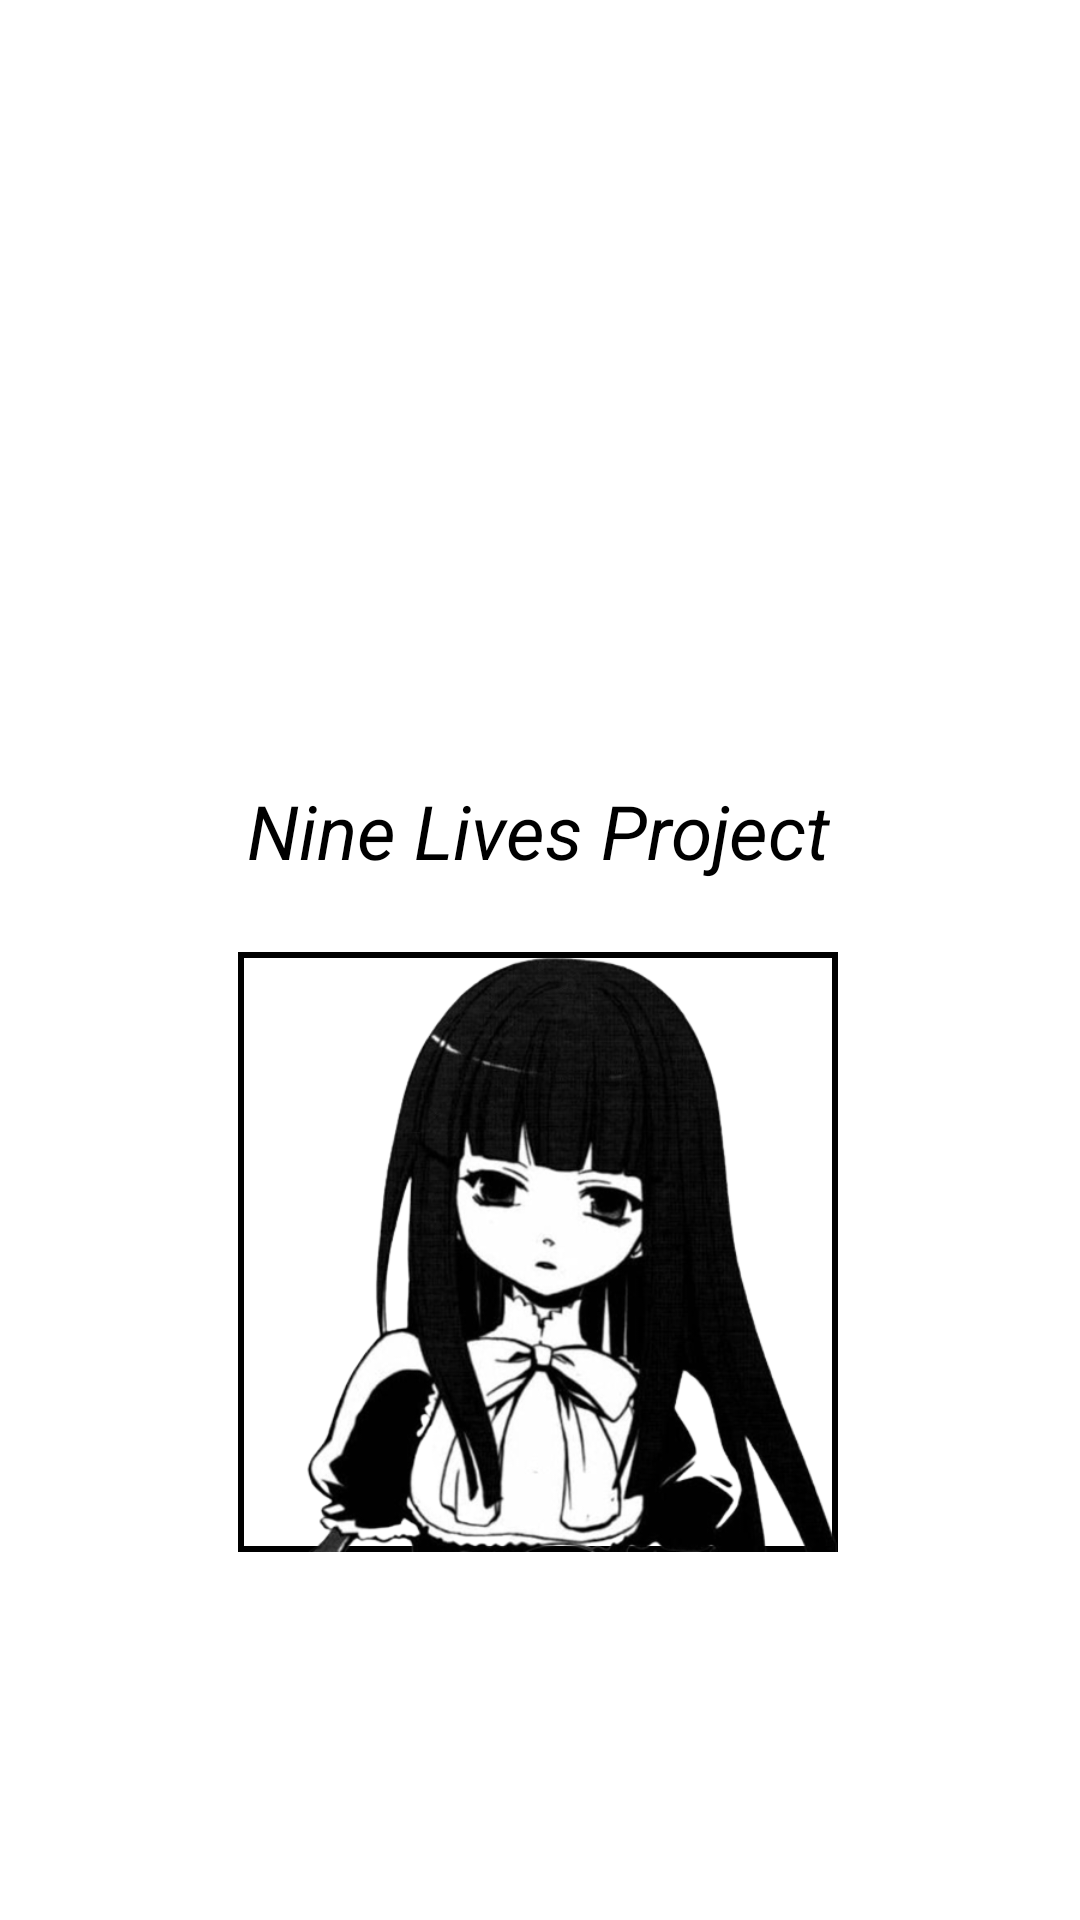

Write the Android layout XML for this screen, with the resource values it uses.
<!-- AndroidManifest.xml: application theme Theme.CRUD_MVC -->
<!-- res/layout/activity_splash.xml -->
<?xml version="1.0" encoding="utf-8"?>
<androidx.constraintlayout.widget.ConstraintLayout xmlns:android="http://schemas.android.com/apk/res/android"
    xmlns:app="http://schemas.android.com/apk/res-auto"
    xmlns:tools="http://schemas.android.com/tools"
    android:layout_width="match_parent"
    android:layout_height="match_parent"
    tools:context=".Splash">

    <TextView
        android:id="@+id/txt_splash"
        android:layout_width="wrap_content"
        android:layout_height="wrap_content"
        android:text="Nine Lives Project"
        android:textSize="25dp"
        android:textStyle="italic"

        android:textColor="@color/black"
        app:layout_constraintBottom_toTopOf="@+id/img_splash"
        app:layout_constraintEnd_toEndOf="@+id/img_splash"
        app:layout_constraintHorizontal_bias="0.502"
        app:layout_constraintStart_toStartOf="@+id/img_splash"
        app:layout_constraintTop_toTopOf="parent"
        app:layout_constraintVertical_bias="0.917" />

    <ImageView
        android:id="@+id/img_splash"
        android:layout_width="200dp"
        android:layout_height="200dp"
        android:src="@drawable/splashbg"
        android:background="@drawable/splash_custom"
        app:layout_constraintBottom_toBottomOf="parent"
        app:layout_constraintEnd_toEndOf="parent"
        app:layout_constraintHorizontal_bias="0.495"
        app:layout_constraintStart_toStartOf="parent"
        app:layout_constraintTop_toTopOf="parent"
        app:layout_constraintVertical_bias="0.721" />

</androidx.constraintlayout.widget.ConstraintLayout>
<!-- resources referenced by this layout -->
<resources>
  <!-- drawable splash_custom (drawable) -->
  <?xml version="1.0" encoding="utf-8"?>
  <shape android:shape="rectangle" xmlns:android="http://schemas.android.com/apk/res/android">
  
      <stroke
          android:width="2dp"
          android:color="@color/black"
          />
  </shape>
  <!-- drawable splashbg: png bitmap (drawable, 154501 bytes) -->
  <style name="Theme.CRUD_MVC" parent="Theme.MaterialComponents.DayNight.NoActionBar">
          
          <item name="colorPrimary">@color/purple_500</item>
          <item name="colorPrimaryVariant">@color/purple_700</item>
          <item name="colorOnPrimary">@color/white</item>
          
          <item name="colorSecondary">@color/teal_200</item>
          <item name="colorSecondaryVariant">@color/teal_700</item>
          <item name="colorOnSecondary">@color/black</item>
          
          <item name="android:statusBarColor">?attr/colorPrimaryVariant</item>
          
      </style>
  <!-- not gathered from this repository: default colours our renderer supplied (Android Studio template values) -->
  <color name="purple_500">#FF6200EE</color>
  <color name="purple_700">#FF3700B3</color>
  <color name="teal_200">#FF03DAC5</color>
  <color name="teal_700">#FF018786</color>
  <color name="black">#FF000000</color>
  <color name="white">#FFFFFFFF</color>
</resources>
